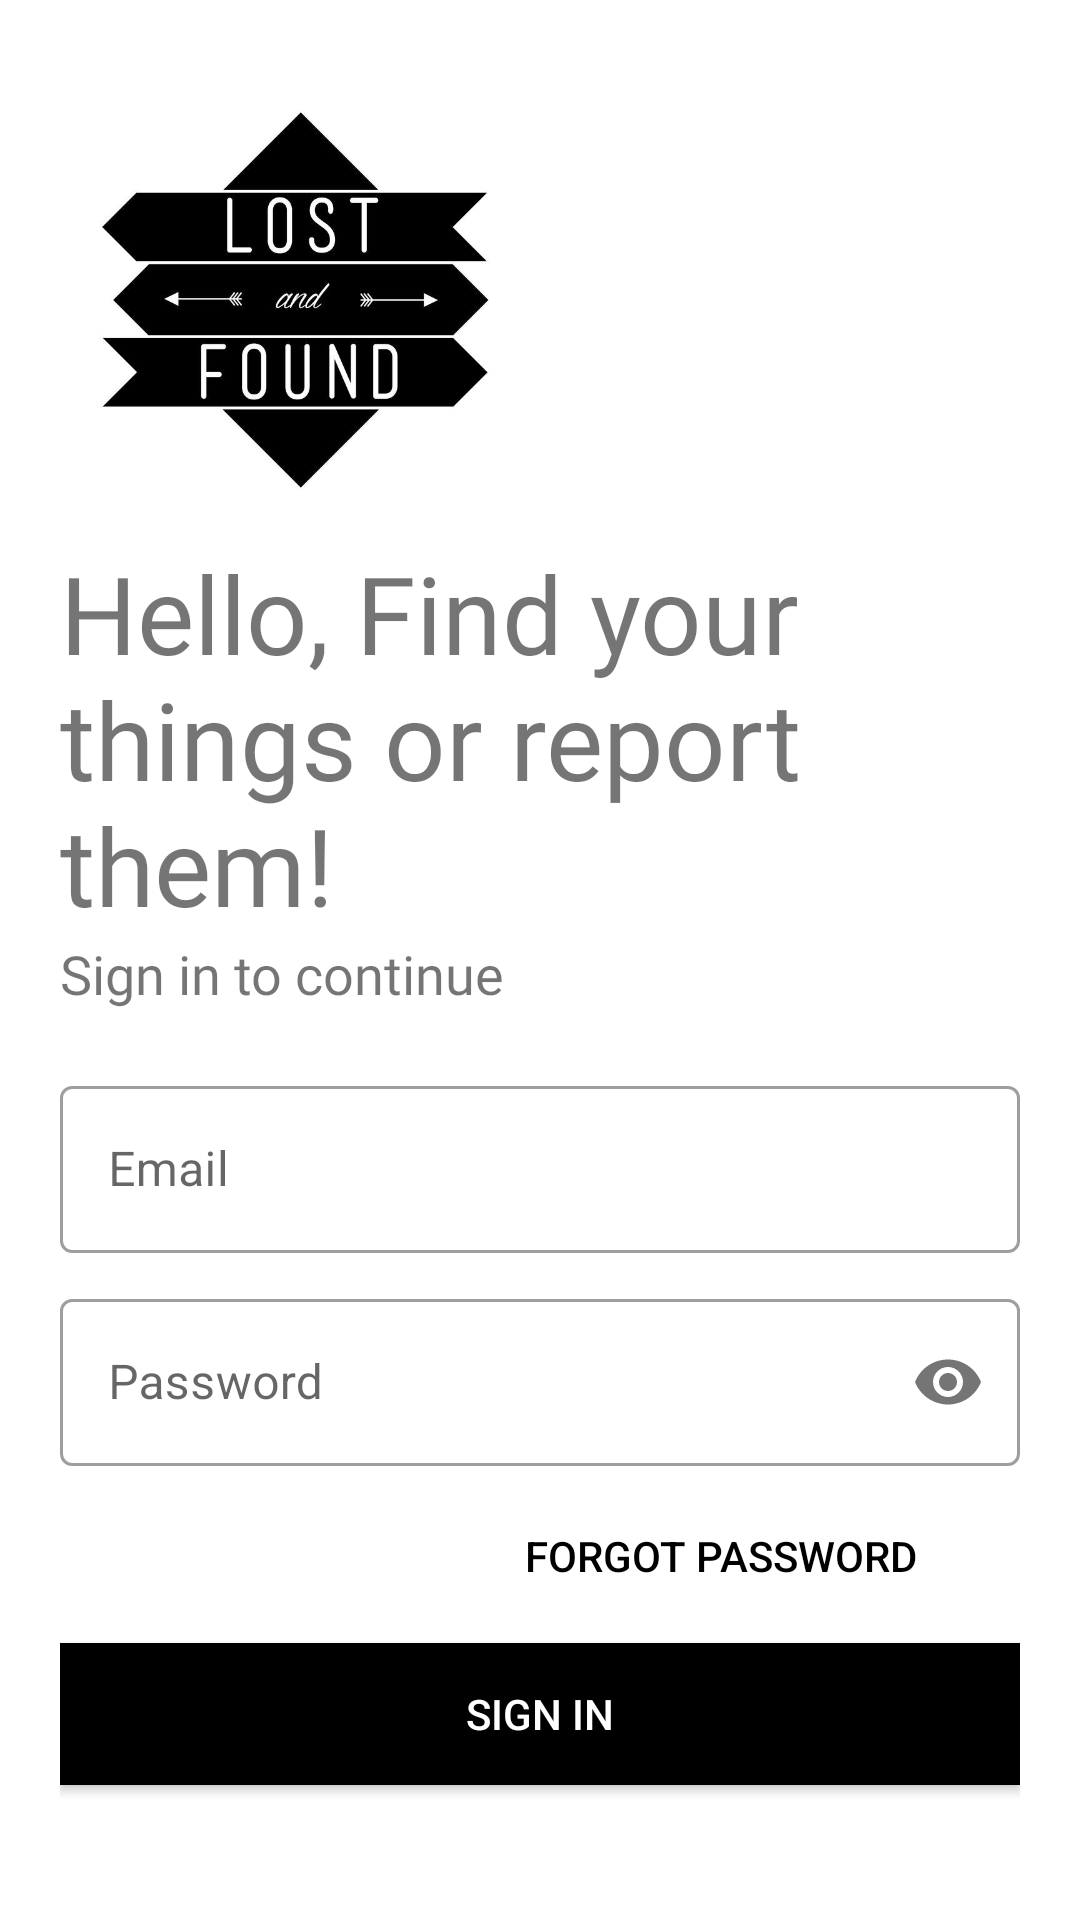

Reconstruct the res/layout file that produces this screen, plus the resources it refers to.
<!-- AndroidManifest.xml: application theme Theme.LostFound2 -->
<!-- res/layout/activity_login.xml -->
<?xml version="1.0" encoding="UTF-8"?>
    <LinearLayout
    android:padding="20dp"
    android:background="#ffff"
    android:orientation="vertical"
    tools:context=".LoginActivity"
    android:layout_height="match_parent"
    android:layout_width="match_parent"
    xmlns:tools="http://schemas.android.com/tools"
    xmlns:app="http://schemas.android.com/apk/res-auto"
    xmlns:android="http://schemas.android.com/apk/res/android">

    <ImageView
        android:layout_height="160dp"
        android:layout_width="160dp"
        android:contentDescription="@string/logo"
        android:src="@drawable/logo"
        android:id="@+id/Logo_image"/>

    <TextView
        android:layout_height="wrap_content"
        android:layout_width="wrap_content"
        android:id="@+id/Logo_name"
        android:textSize="36sp"
        android:text="@string/hello_find_your_things_or_report_them"
        android:fontFamily="@font/amaranth_italic"
        />

    <TextView
        android:layout_height="wrap_content"
        android:layout_width="wrap_content"
        android:id="@+id/Sign_in"
        android:textSize="18sp"
        android:text="@string/sign_in_to_continue"
        android:fontFamily="@font/actor"
        />


    <LinearLayout
        android:orientation="vertical"
        android:layout_height="wrap_content"
        android:layout_width="match_parent"
        android:layout_marginBottom="20dp"
        android:layout_marginTop="20dp"
        >


    <com.google.android.material.textfield.TextInputLayout
        android:layout_height="wrap_content"
        android:layout_width="match_parent"
        android:id="@+id/email"
        android:hint="@string/email"
        style="@style/Widget.MaterialComponents.TextInputLayout.OutlinedBox">

    <com.google.android.material.textfield.TextInputEditText
        android:layout_height="wrap_content"
        android:layout_width="match_parent"
        android:id="@+id/mail1"
        android:inputType="textEmailAddress">
    </com.google.android.material.textfield.TextInputEditText>

</com.google.android.material.textfield.TextInputLayout>


    <com.google.android.material.textfield.TextInputLayout
        android:layout_height="wrap_content"
        android:layout_width="match_parent"
        android:id="@+id/password"
        android:layout_marginTop="10dp"
        android:hint="@string/password"
        style="@style/Widget.MaterialComponents.TextInputLayout.OutlinedBox"
        app:passwordToggleEnabled="true">

    <com.google.android.material.textfield.TextInputEditText
        android:layout_height="wrap_content"
        android:layout_width="match_parent"
        android:inputType="textPassword">
    </com.google.android.material.textfield.TextInputEditText>

</com.google.android.material.textfield.TextInputLayout>

    <Button
        android:background="#0000"
        android:layout_height="wrap_content"
        android:layout_width="200dp"
        android:id="@+id/forgot_password"
        android:textSize="14sp"
        android:text="@string/forgot_password"
        android:layout_marginTop="6dp"
        android:layout_gravity="end"
        android:textColor="#000"
        />

    <Button
        android:padding="10dp"
        android:background="@color/black"
        android:layout_height="wrap_content"
        android:layout_width="match_parent"
        android:id="@+id/signin_page"
        android:text="@string/sign_in"
        android:layout_marginBottom="5dp"
        android:layout_marginTop="5dp"
        android:textColor="#fff"
        />

    <Button
        android:background="#0000"
        android:layout_height="wrap_content"
        android:layout_width="match_parent"
        android:id="@+id/create_account"
        android:textSize="14sp"
        android:text="@string/create_an_account"
        android:layout_marginTop="10dp"
        android:textColor="#000"
        />

</LinearLayout>

</LinearLayout>
<!-- resources referenced by this layout -->
<resources>
  <color name="black">#FF000000</color>
  <!-- drawable logo: png bitmap (drawable, 37671 bytes) -->
  <string name="create_an_account">Create an account</string>
  <string name="email">Email</string>
  <string name="forgot_password">forgot password</string>
  <string name="hello_find_your_things_or_report_them">Hello, Find your things or report them!</string>
  <string name="logo">logo</string>
  <string name="password">Password</string>
  <string name="sign_in">sign in</string>
  <string name="sign_in_to_continue">Sign in to continue</string>
  <style name="Theme.LostFound2" parent="Theme.MaterialComponents.DayNight.NoActionBar">
          
          <item name="colorPrimary">@color/purple_500</item>
          <item name="colorPrimaryVariant">@color/purple_700</item>
          <item name="colorOnPrimary">@color/white</item>
          
          <item name="colorSecondary">@color/teal_200</item>
          <item name="colorSecondaryVariant">@color/teal_700</item>
          <item name="colorOnSecondary">@color/black</item>
          
          <item name="android:statusBarColor" tools:targetApi="l">?attr/colorPrimaryVariant</item>
          
      </style>
  <color name="purple_500">#FF6200EE</color>
  <color name="purple_700">#FF3700B3</color>
  <color name="white">#FFFFFFFF</color>
  <color name="teal_200">#FF03DAC5</color>
  <color name="teal_700">#FF018786</color>
</resources>
